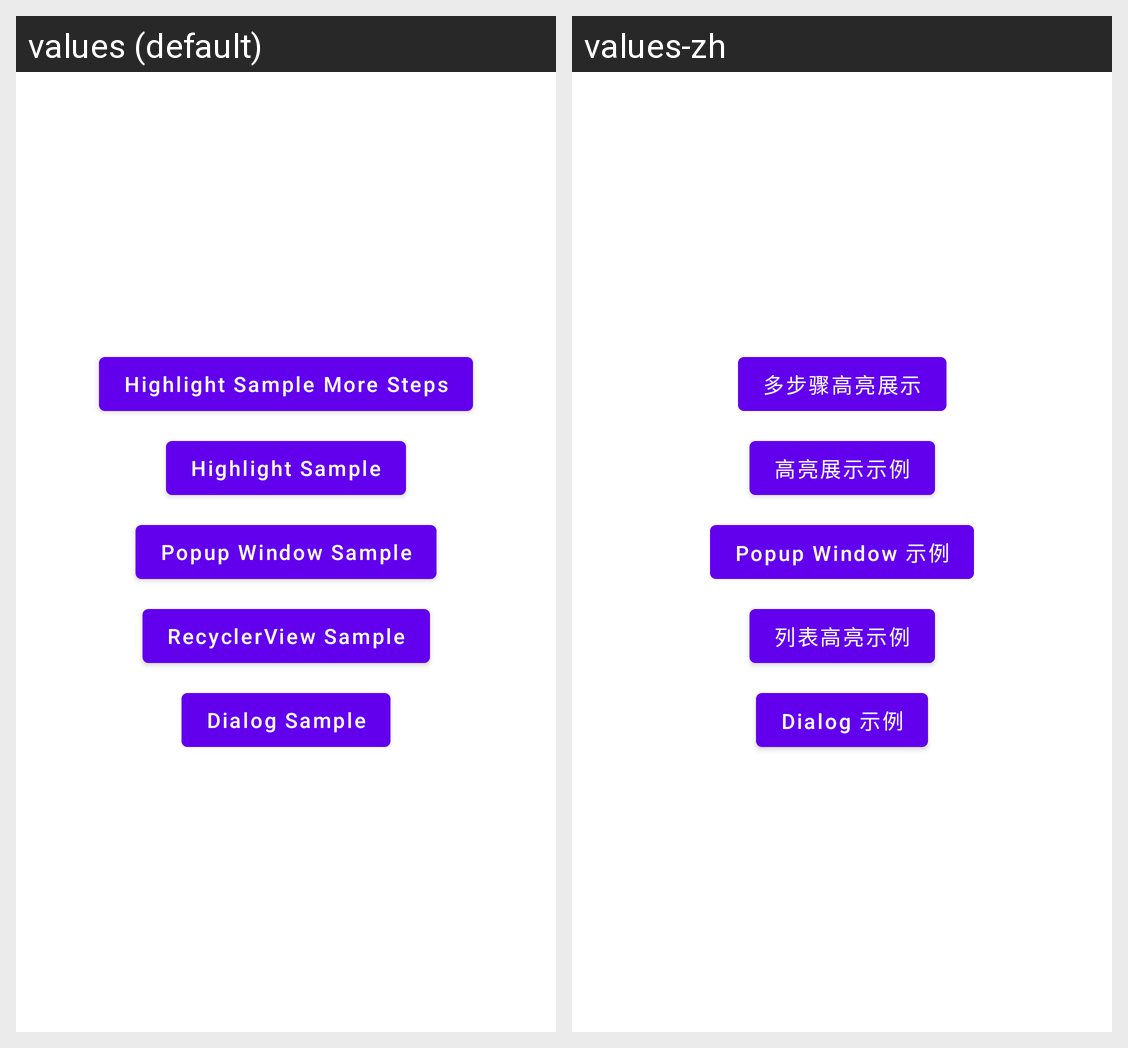

This grid shows one Android layout under two languages. Give, for every string resource on the screen, its name, the default text and each shown locale's text.
Android screen res/layout/fragment_main.xml rendered under 2 locales, left to right: values (default), values-zh. Device: Nexus 5 (rendered at 1080×1920; each locale shown at half size, 540×960, under a caption strip naming it); theme Theme.GuideSample.
Strings drawn on this screen, with the default value and each locale's value (text and hints the layout hard-codes, and strings that could not be matched under every locale, appear in the picture but are not listed):

highlight_sample_more
  values: Highlight Sample More Steps
  values-zh: 多步骤高亮展示

highlight_sample
  values: Highlight Sample
  values-zh: 高亮展示示例

popup_window
  values: Popup Window Sample
  values-zh: Popup Window 示例

recycler_view_sample
  values: RecyclerView Sample
  values-zh: 列表高亮示例

dialog_sample
  values: Dialog Sample
  values-zh: Dialog 示例
